Image classification data set "3. Cropped Dataset" (leonprietobailo/msc-cv-thesis on GitHub). Class labels (2): defective front, ok front.

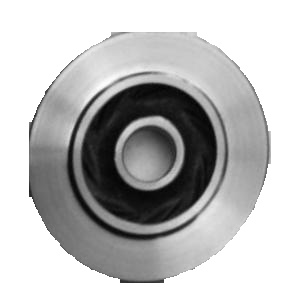
Label: ok front

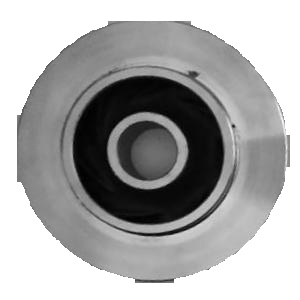
Label: defective front

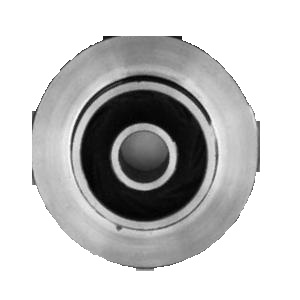
Label: defective front

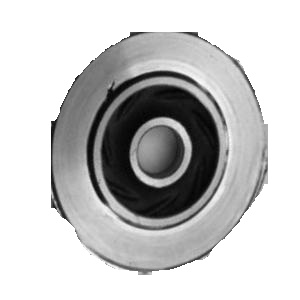
Label: defective front

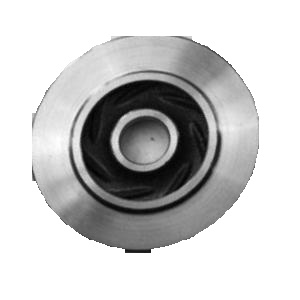
Label: ok front

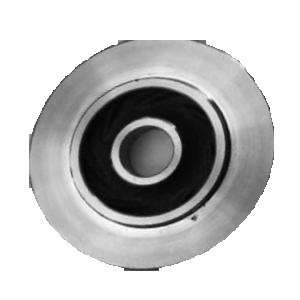
Label: defective front
